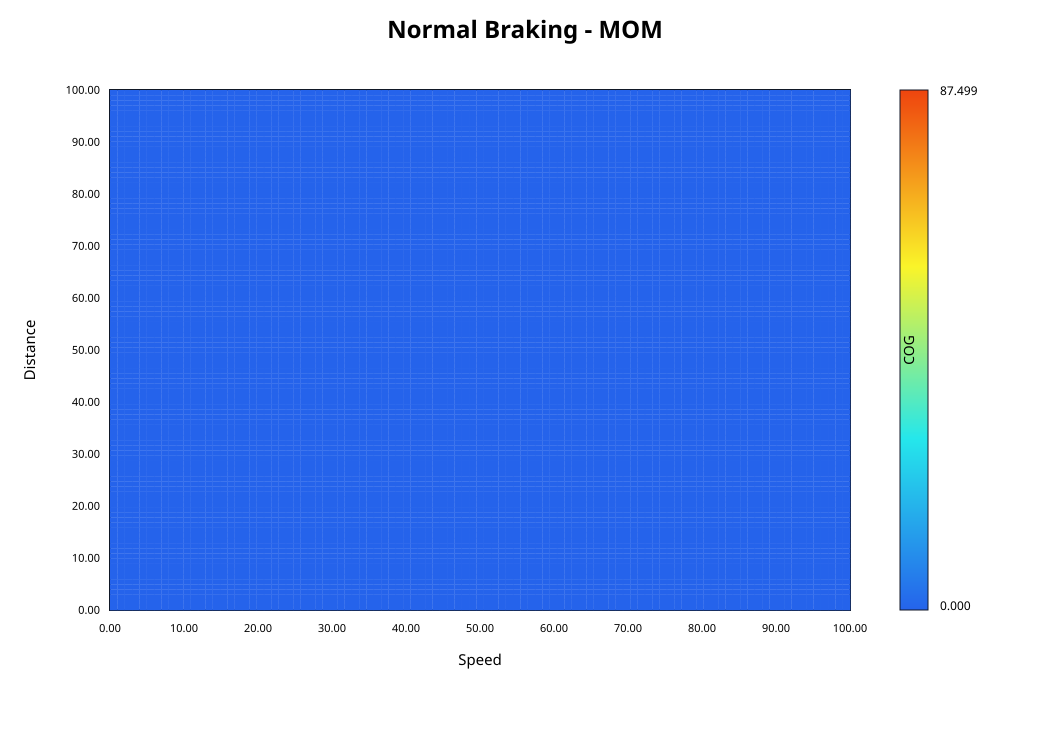

The file beside this chart, header and first rows:
Speed, Distance, COG
0, 0, 65
0, 1, 65
0, 2, 65
0, 3, 65
0, 4, 65
0, 5, 65
0, 6, 65
0, 7, 65
0, 8, 65
0, 9, 65
0, 10, 65
0, 11, 64.55
0, 12, 64.05
0, 13, 63.55
0, 14, 63.05
0, 15, 38.75
0, 16, 14.45
0, 17, 13.85
0, 18, 13.15
0, 19, 12.2
0, 20, 10
0, 21, 10
0, 22, 10
0, 23, 10
0, 24, 10
0, 25, 10
0, 26, 10
0, 27, 10
0, 28, 10
0, 29, 10
0, 30, 10
0, 31, 12.2
0, 32, 13.15
0, 33, 13.85
0, 34, 14.45
0, 35, 14.95
0, 36, 14.45
0, 37, 13.85
0, 38, 13.15
0, 39, 12.2
0, 40, 10
0, 41, 10
0, 42, 10
0, 43, 10
0, 44, 10
0, 45, 10
0, 46, 10
0, 47, 10
0, 48, 10
0, 49, 10
0, 50, 10
0, 51, 11.55
0, 52, 12.2
0, 53, 12.7
0, 54, 13.15
0, 55, 13.5
0, 56, 13.85
0, 57, 14.15
0, 58, 14.45
0, 59, 14.7
... 10,141 more rows
